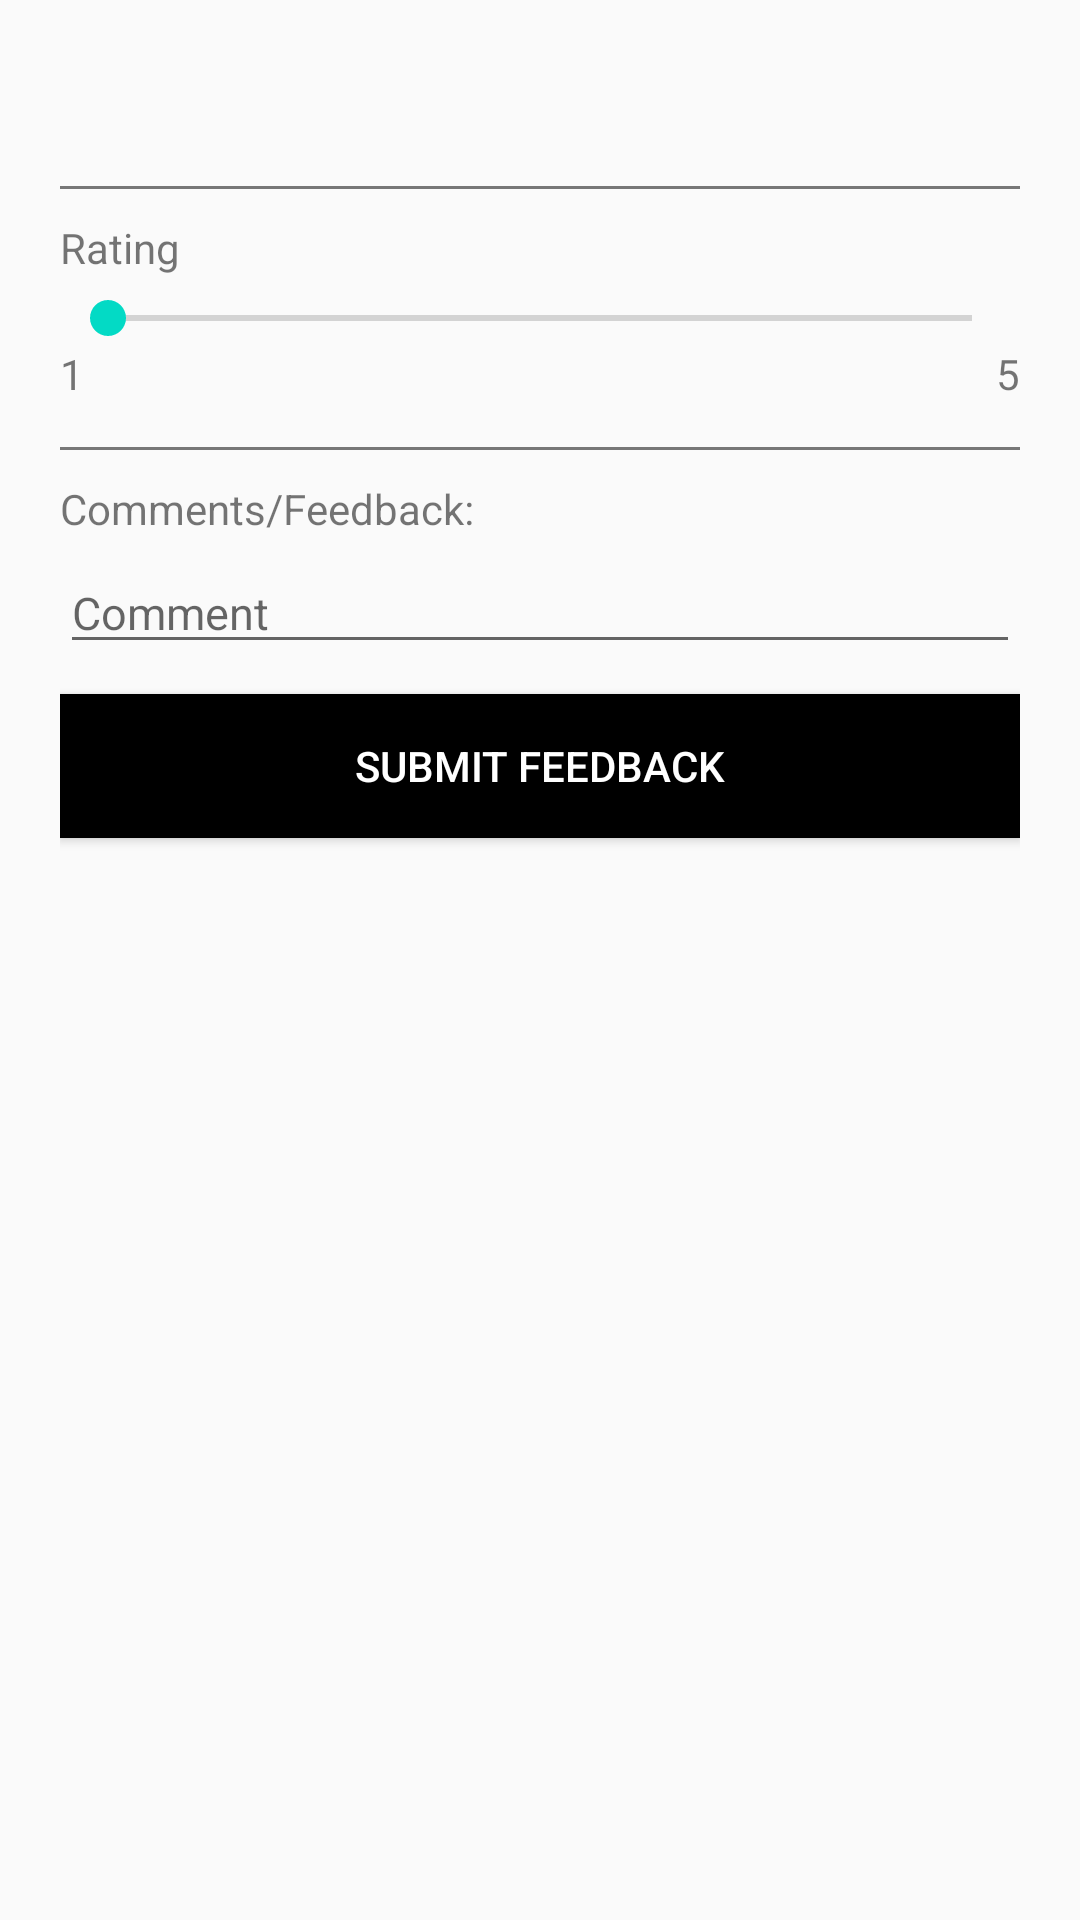

Layout XML and referenced resources for this Android screen:
<!-- AndroidManifest.xml: application theme AppThemeNoTitle -->
<!-- res/layout/add_feedback_dialog.xml -->
<?xml version="1.0" encoding="utf-8"?>
<LinearLayout xmlns:android="http://schemas.android.com/apk/res/android"
    android:orientation="vertical" android:layout_width="300dp"
    android:layout_height="match_parent"
    android:padding="20dp">

    <TextView
        android:id="@+id/comm_course_name"
        android:layout_width="wrap_content"
        android:layout_height="wrap_content"
        android:layout_marginBottom="10dp"
        android:textSize="20sp"/>

    <View
        android:layout_width="match_parent"
        android:layout_height="1dp"
        android:layout_marginTop="5dp"
        android:layout_marginBottom="5dp"
        android:background="#777"/>

    <TextView
        android:layout_width="match_parent"
        android:layout_height="wrap_content"
        android:layout_marginTop="5dp"
        android:layout_marginBottom="5dp"
        android:text="Rating"/>

    <SeekBar
        android:id="@+id/course_rating"
        android:layout_width="match_parent"
        android:layout_height="wrap_content"
        android:max="4"/>

    <RelativeLayout
        android:layout_width="match_parent"
        android:layout_height="wrap_content"
        android:layout_marginBottom="10dp">
        <TextView
            android:layout_alignParentTop="true"
            android:layout_alignParentLeft="true"
            android:layout_width="wrap_content"
            android:layout_height="wrap_content"
            android:text="1"/>
        <TextView
            android:layout_alignParentTop="true"
            android:layout_alignParentRight="true"
            android:layout_width="wrap_content"
            android:layout_height="wrap_content"
            android:text="5"/>

    </RelativeLayout>

    <View
        android:layout_width="match_parent"
        android:layout_height="1dp"
        android:layout_marginTop="5dp"
        android:layout_marginBottom="5dp"
        android:background="#777"/>

    <TextView
        android:layout_width="match_parent"
        android:layout_height="wrap_content"
        android:layout_marginTop="5dp"
        android:layout_marginBottom="5dp"
        android:text="Comments/Feedback:"/>
    <EditText
        android:id="@+id/comment_box"
        android:layout_width="match_parent"
        android:layout_height="wrap_content"
        android:layout_marginBottom="10dp"
        android:textSize="15sp"
        android:inputType="textCapSentences|textAutoCorrect"
        android:hint="Comment"/>
    <Button
        style="@style/DarkBox"
        android:id="@+id/submit_comment"
        android:layout_width="match_parent"
        android:layout_height="wrap_content"
        android:layout_marginBottom="10dp"
        android:text="Submit Feedback"
        android:layout_gravity="center_horizontal"/>

</LinearLayout>
<!-- resources referenced by this layout -->
<resources>
  <style name="DarkBox">
          <item name="android:background">#000000</item>
          <item name="android:textColor">#FFFFFF</item>
      </style>
  <style name="AppThemeNoTitle" parent="Theme.AppCompat.Light.NoActionBar">
          
          <item name="colorPrimary">@color/colorPrimary</item>
          <item name="colorPrimaryDark">@color/colorPrimaryDark</item>
          <item name="colorAccent">@color/colorAccent</item>
      </style>
  <!-- not gathered from this repository: default colours our renderer supplied (Android Studio template values) -->
  <color name="colorPrimary">#FF6200EE</color>
  <color name="colorPrimaryDark">#FF3700B3</color>
  <color name="colorAccent">#FF03DAC5</color>
</resources>
